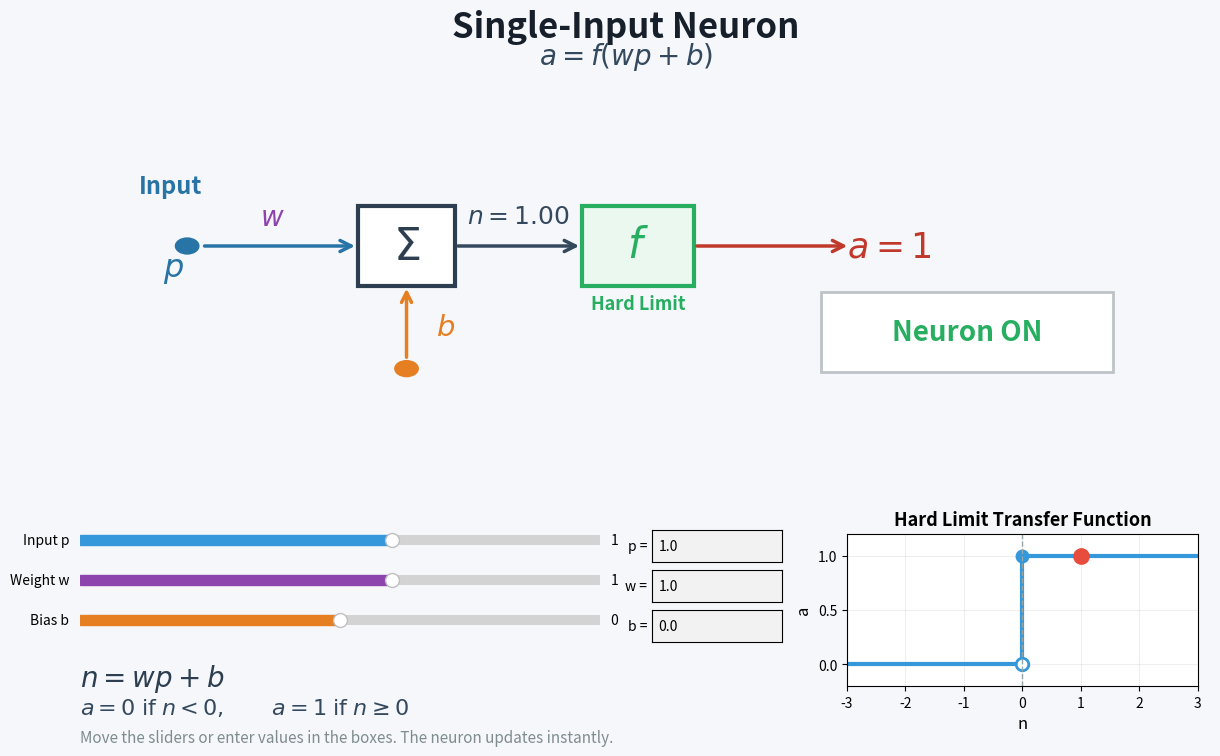

The script that saved this image:
import numpy as np
import matplotlib.pyplot as plt
from matplotlib.patches import Rectangle, Circle, FancyArrowPatch
from matplotlib.widgets import Slider, TextBox

# ============================================================
# SINGLE-INPUT NEURON WITH HARD-LIMIT TRANSFER FUNCTION
# ============================================================

# Initial values
p0 = 1.0
w0 = 1.0
b0 = 0.0

# ------------------------------------------------------------
# Hard-limit transfer function
# ------------------------------------------------------------
def hard_limit(n):
    return 0 if n < 0 else 1


def neuron_output(p, w, b):
    n = w * p + b
    a = hard_limit(n)
    return n, a


# Initial calculation
n0, a0 = neuron_output(p0, w0, b0)

# ------------------------------------------------------------
# Figure
# ------------------------------------------------------------
fig = plt.figure(figsize=(13, 8))
fig.patch.set_facecolor("#F5F7FA")

# Main diagram area
ax = fig.add_axes([0.05, 0.34, 0.90, 0.58])
ax.set_xlim(0, 12)
ax.set_ylim(0, 7)
ax.axis("off")
ax.set_facecolor("#F5F7FA")

# ============================================================
# TITLE
# ============================================================

ax.text(
    6, 6.65,
    "Single-Input Neuron",
    ha="center",
    fontsize=25,
    fontweight="bold",
    color="#17202A"
)

ax.text(
    6, 6.25,
    r"$a = f(wp+b)$",
    ha="center",
    fontsize=20,
    color="#34495E"
)

# ============================================================
# INPUT
# ============================================================

ax.text(
    1.0, 4.3,
    "Input",
    fontsize=17,
    fontweight="bold",
    color="#2874A6"
)

# Input circle
input_dot = Circle(
    (1.5, 3.5),
    0.12,
    color="#2874A6"
)
ax.add_patch(input_dot)

ax.text(
    1.25, 3.05,
    r"$p$",
    fontsize=23,
    color="#2874A6"
)

# Arrow p -> summation
ax.add_patch(
    FancyArrowPatch(
        (1.65, 3.5),
        (3.25, 3.5),
        arrowstyle="->",
        mutation_scale=20,
        linewidth=2.5,
        color="#2874A6"
    )
)

# Weight
ax.text(
    2.25, 3.82,
    r"$w$",
    fontsize=20,
    color="#8E44AD"
)

# ============================================================
# SUMMATION BLOCK
# ============================================================

sum_box = Rectangle(
    (3.25, 2.9),
    1.0,
    1.2,
    linewidth=3,
    edgecolor="#2C3E50",
    facecolor="white"
)
ax.add_patch(sum_box)

ax.text(
    3.75, 3.5,
    r"$\Sigma$",
    ha="center",
    va="center",
    fontsize=32,
    color="#2C3E50"
)

# ============================================================
# BIAS
# ============================================================

bias_dot = Circle(
    (3.75, 1.65),
    0.12,
    color="#E67E22"
)
ax.add_patch(bias_dot)

ax.add_patch(
    FancyArrowPatch(
        (3.75, 1.78),
        (3.75, 2.9),
        arrowstyle="->",
        mutation_scale=18,
        linewidth=2.5,
        color="#E67E22"
    )
)

ax.text(
    4.05, 2.15,
    r"$b$",
    fontsize=21,
    color="#E67E22"
)

# ============================================================
# n = wp+b
# ============================================================

ax.add_patch(
    FancyArrowPatch(
        (4.25, 3.5),
        (5.55, 3.5),
        arrowstyle="->",
        mutation_scale=20,
        linewidth=2.5,
        color="#34495E"
    )
)

n_text = ax.text(
    4.9, 3.85,
    rf"$n={n0:.2f}$",
    ha="center",
    fontsize=18,
    color="#34495E"
)

# ============================================================
# TRANSFER FUNCTION
# ============================================================

f_box = Rectangle(
    (5.55, 2.9),
    1.15,
    1.2,
    linewidth=3,
    edgecolor="#27AE60",
    facecolor="#EAF8F0"
)
ax.add_patch(f_box)

ax.text(
    6.125, 3.5,
    r"$f$",
    ha="center",
    va="center",
    fontsize=30,
    color="#27AE60"
)

ax.text(
    6.125, 2.55,
    "Hard Limit",
    ha="center",
    fontsize=13,
    fontweight="bold",
    color="#27AE60"
)

# ============================================================
# OUTPUT
# ============================================================

ax.add_patch(
    FancyArrowPatch(
        (6.7, 3.5),
        (8.3, 3.5),
        arrowstyle="->",
        mutation_scale=20,
        linewidth=2.5,
        color="#C0392B"
    )
)

a_text = ax.text(
    8.7, 3.5,
    rf"$a={a0}$",
    ha="center",
    va="center",
    fontsize=25,
    fontweight="bold",
    color="#C0392B"
)

# ============================================================
# STATUS BOX
# ============================================================

status_box = Rectangle(
    (8.0, 1.6),
    3.0,
    1.2,
    linewidth=2,
    edgecolor="#BDC3C7",
    facecolor="white"
)
ax.add_patch(status_box)

status_text = ax.text(
    9.5, 2.2,
    "Neuron OFF" if a0 == 0 else "Neuron ON",
    ha="center",
    va="center",
    fontsize=20,
    fontweight="bold",
    color="#C0392B" if a0 == 0 else "#27AE60"
)

# ============================================================
# HARD LIMIT GRAPH
# ============================================================

graph_ax = fig.add_axes([0.67, 0.08, 0.27, 0.19])
graph_ax.set_facecolor("white")

x = np.linspace(-3, 3, 1000)
y = np.where(x < 0, 0, 1)

graph_ax.plot(
    x[x < 0],
    y[x < 0],
    color="#3498DB",
    linewidth=3
)

graph_ax.plot(
    x[x >= 0],
    y[x >= 0],
    color="#3498DB",
    linewidth=3
)

# Vertical jump
graph_ax.plot(
    [0, 0],
    [0, 1],
    color="#3498DB",
    linewidth=3
)

# Open circle at (0,0)
graph_ax.plot(
    0, 0,
    marker="o",
    markersize=9,
    markerfacecolor="white",
    markeredgecolor="#3498DB",
    markeredgewidth=2
)

# Filled circle at (0,1)
graph_ax.plot(
    0, 1,
    marker="o",
    markersize=9,
    color="#3498DB"
)

# Current n marker
current_point, = graph_ax.plot(
    n0,
    a0,
    marker="o",
    markersize=11,
    color="#E74C3C",
    zorder=5
)

graph_ax.axvline(
    0,
    color="#95A5A6",
    linestyle="--",
    linewidth=1
)

graph_ax.set_xlim(-3, 3)
graph_ax.set_ylim(-0.2, 1.2)

graph_ax.set_xlabel("n", fontsize=12)
graph_ax.set_ylabel("a", fontsize=12)

graph_ax.set_title(
    "Hard Limit Transfer Function",
    fontsize=13,
    fontweight="bold"
)

graph_ax.grid(alpha=0.2)

# ============================================================
# CONTROL PANEL
# ============================================================

# Slider positions
ax_p = fig.add_axes([0.08, 0.25, 0.40, 0.025])
ax_w = fig.add_axes([0.08, 0.20, 0.40, 0.025])
ax_b = fig.add_axes([0.08, 0.15, 0.40, 0.025])

slider_p = Slider(
    ax_p, "Input p",
    -5, 5,
    valinit=p0,
    valstep=0.1,
    color="#3498DB"
)

slider_w = Slider(
    ax_w, "Weight w",
    -5, 5,
    valinit=w0,
    valstep=0.1,
    color="#8E44AD"
)

slider_b = Slider(
    ax_b, "Bias b",
    -5, 5,
    valinit=b0,
    valstep=0.1,
    color="#E67E22"
)

# ============================================================
# TEXT INPUT BOXES
# ============================================================

box_p_ax = fig.add_axes([0.52, 0.235, 0.10, 0.04])
box_w_ax = fig.add_axes([0.52, 0.185, 0.10, 0.04])
box_b_ax = fig.add_axes([0.52, 0.135, 0.10, 0.04])

box_p = TextBox(
    box_p_ax,
    "p = ",
    initial=str(p0)
)

box_w = TextBox(
    box_w_ax,
    "w = ",
    initial=str(w0)
)

box_b = TextBox(
    box_b_ax,
    "b = ",
    initial=str(b0)
)

# ============================================================
# LIVE UPDATE FUNCTION
# ============================================================

def update(value=None):

    p = slider_p.val
    w = slider_w.val
    b = slider_b.val

    n, a = neuron_output(p, w, b)

    # Update equation
    n_text.set_text(
        rf"$n=wp+b={n:.2f}$"
    )

    # Update output
    a_text.set_text(
        rf"$a={a}$"
    )

    # Update status
    if a == 1:
        status_text.set_text("Neuron ON")
        status_text.set_color("#27AE60")
    else:
        status_text.set_text("Neuron OFF")
        status_text.set_color("#C0392B")

    # Move point on graph
    current_point.set_data([n], [a])

    fig.canvas.draw_idle()


# ============================================================
# SLIDER -> TEXT BOX
# ============================================================

def slider_changed(value):

    box_p.set_val(f"{slider_p.val:.2f}")
    box_w.set_val(f"{slider_w.val:.2f}")
    box_b.set_val(f"{slider_b.val:.2f}")

    update()


slider_p.on_changed(slider_changed)
slider_w.on_changed(slider_changed)
slider_b.on_changed(slider_changed)


# ============================================================
# TEXT BOX -> SLIDER
# ============================================================

def text_p_changed(text):
    try:
        value = float(text)
        if -5 <= value <= 5:
            slider_p.set_val(value)
    except ValueError:
        pass


def text_w_changed(text):
    try:
        value = float(text)
        if -5 <= value <= 5:
            slider_w.set_val(value)
    except ValueError:
        pass


def text_b_changed(text):
    try:
        value = float(text)
        if -5 <= value <= 5:
            slider_b.set_val(value)
    except ValueError:
        pass


box_p.on_submit(text_p_changed)
box_w.on_submit(text_w_changed)
box_b.on_submit(text_b_changed)


# ============================================================
# FORMULA / EXPLANATION
# ============================================================

fig.text(
    0.08, 0.08,
    r"$n=wp+b$",
    fontsize=20,
    fontweight="bold",
    color="#2C3E50"
)

fig.text(
    0.08, 0.045,
    r"$a=0\;\mathrm{if}\;n<0,\qquad a=1\;\mathrm{if}\;n\geq0$",
    fontsize=16,
    color="#34495E"
)

fig.text(
    0.08, 0.01,
    "Move the sliders or enter values in the boxes. The neuron updates instantly.",
    fontsize=11,
    color="#7F8C8D"
)

plt.show()
